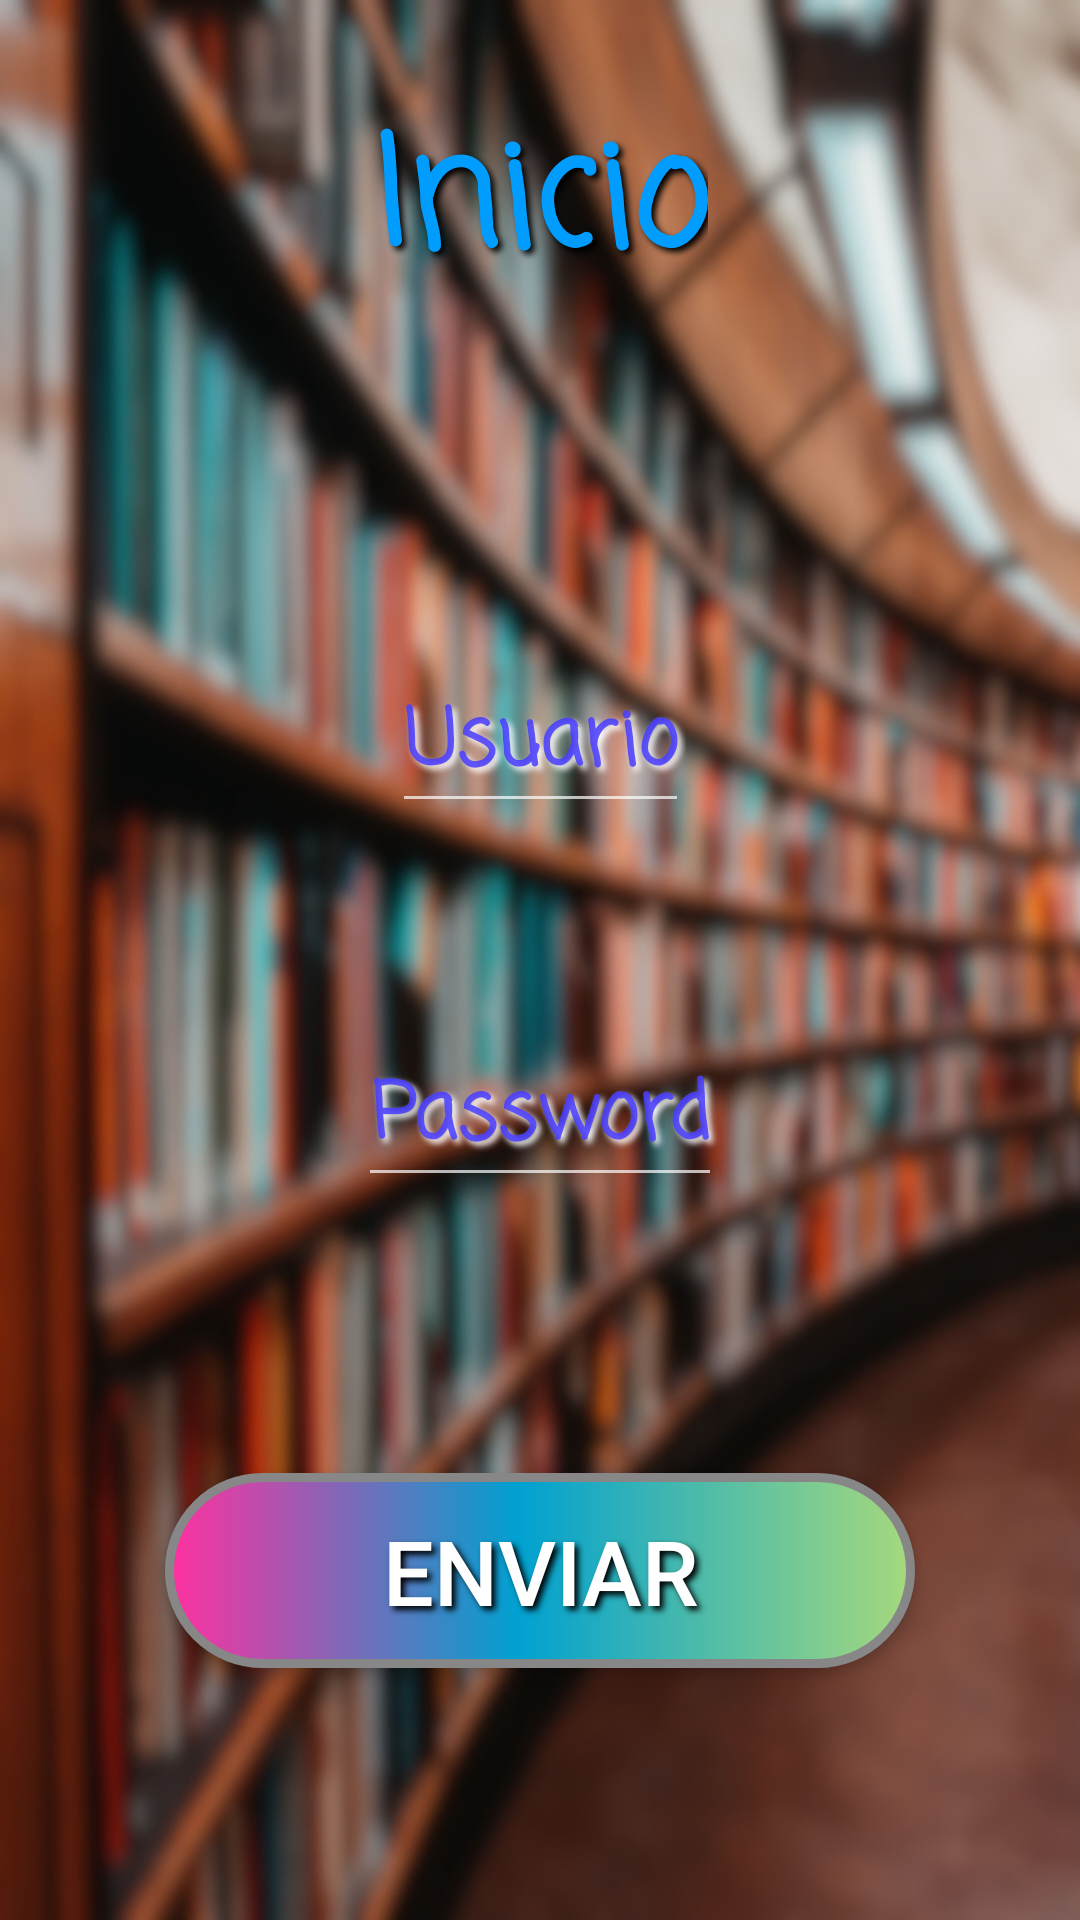

Write the Android layout XML for this screen, with the resource values it uses.
<!-- AndroidManifest.xml: application theme Theme.AppCompat.NoActionBar -->
<!-- res/layout/activity_inicio.xml -->
<?xml version="1.0" encoding="utf-8"?>
<androidx.constraintlayout.widget.ConstraintLayout xmlns:android="http://schemas.android.com/apk/res/android"
    xmlns:app="http://schemas.android.com/apk/res-auto"
    xmlns:tools="http://schemas.android.com/tools"
    android:id="@+id/Inicio"
    android:layout_width="match_parent"
    android:layout_height="match_parent"
    android:background="@drawable/inicio_portrait_blur_compressor"
    tools:context=".Activity_inicio">

    <TextView
        android:id="@+id/textView"
        style="@style/textviewInicio"
        android:layout_marginTop="24dp"
        android:text="@string/textviewInicio"
        app:layout_constraintBottom_toTopOf="@+id/textoUsuario"
        app:layout_constraintEnd_toEndOf="parent"
        app:layout_constraintStart_toStartOf="parent"
        app:layout_constraintTop_toTopOf="parent"
        app:layout_constraintVertical_bias="0.050000012" />

    <EditText
        android:id="@+id/textoUsuario"
        style="@style/texto"
        android:layout_marginBottom="68dp"
        android:autofillHints="no"
        android:hint="@string/usuarioHint"
        android:inputType="textPersonName"
        app:layout_constraintBottom_toTopOf="@+id/textoPassword"
        app:layout_constraintEnd_toEndOf="parent"
        app:layout_constraintStart_toStartOf="parent" />

    <EditText
        android:id="@+id/textoPassword"
        style="@style/texto"
        android:layout_marginBottom="92dp"
        android:autofillHints="no"
        android:hint="@string/passwordHint"
        android:inputType="textPassword"
        app:layout_constraintBottom_toTopOf="@+id/botonEnviar"
        app:layout_constraintEnd_toEndOf="parent"
        app:layout_constraintStart_toStartOf="parent" />

    <Button
        android:id="@+id/botonEnviar"
        style="@style/botonIniciar"
        android:layout_width="250dp"
        android:layout_height="65dp"
        android:layout_marginBottom="84dp"
        android:background="@drawable/boton_inicio_custom"
        android:text="@string/enviar"
        app:layout_constraintBottom_toBottomOf="parent"
        app:layout_constraintEnd_toEndOf="parent"
        app:layout_constraintStart_toStartOf="parent" />
</androidx.constraintlayout.widget.ConstraintLayout>
<!-- resources referenced by this layout -->
<resources>
  <!-- drawable boton_inicio_custom (drawable) -->
  <?xml version="1.0" encoding="utf-8"?>
  <selector xmlns:android="http://schemas.android.com/apk/res/android">
      <item android:drawable="@drawable/boton_inicio_pressed"
          android:state_pressed="true" />
      <item android:drawable="@drawable/boton_inicio_default"
          android:state_focused="true" />
      <item android:drawable="@drawable/boton_inicio_default" />
  </selector>
  <string name="enviar">Enviar</string>
  <string name="passwordHint">Password</string>
  <string name="textviewInicio">Inicio</string>
  <string name="usuarioHint">Usuario</string>
  <style name="botonIniciar">
          <item name="android:textColor">#FFFFFF</item>
          <item name="android:textSize">30sp</item>
          <item name="android:shadowColor">#000</item>
          <item name="android:shadowDx">4</item>
          <item name="android:shadowDy">4</item>
          <item name="android:shadowRadius">5</item>
          <item name="android:padding">0dp</item>
      </style>
  <style name="texto">
          <item name="android:fontFamily">casual</item>
          <item name="android:textSize">26sp</item>
          <item name="android:maxWidth">300dp</item>
          <item name="android:maxLength">22</item>
          <item name="android:layout_width">wrap_content</item>
          <item name="android:layout_height">wrap_content</item>
          <item name="android:text" />
          <item name="android:textAlignment">center</item>
          <item name="android:textStyle">bold</item>
          <item name="android:textColorHint">#DC493DFF</item>
          <item name="android:shadowColor">#FFFFFF</item>
          <item name="android:shadowDx">4</item>
          <item name="android:shadowDy">4</item>
          <item name="android:shadowRadius">5</item>
      </style>
  <style name="textviewInicio">
          <item name="android:fontFamily">casual</item>
          <item name="android:textSize">50sp</item>
          <item name="android:layout_width">wrap_content</item>
          <item name="android:layout_height">wrap_content</item>
          <item name="android:textAlignment">center</item>
          <item name="android:textColor">#009DFF</item>
          <item name="android:textStyle">bold</item>
          <item name="android:gravity">center</item>
          <item name="android:shadowColor">#000</item>
          <item name="android:shadowDx">4</item>
          <item name="android:shadowDy">4</item>
          <item name="android:shadowRadius">5</item>
      </style>
  <!-- drawable boton_inicio_default (drawable) -->
  <?xml version="1.0" encoding="utf-8"?>
  <selector xmlns:android="http://schemas.android.com/apk/res/android">
      <item>
          <shape xmlns:android="http://schemas.android.com/apk/res/android"
              android:shape="rectangle">
              
              <corners
                  android:radius="76dp" />
              <gradient
                  android:angle="360"
                  android:centerColor="#00A1D1"
                  android:centerX="47%"
                  android:endColor="#A6D97D"
                  android:startColor="#FF309F"
                  android:type="linear" />
              <stroke
                  android:width="3dp"
                  android:color="#878787" />
          </shape>
      </item>
  </selector>
</resources>
